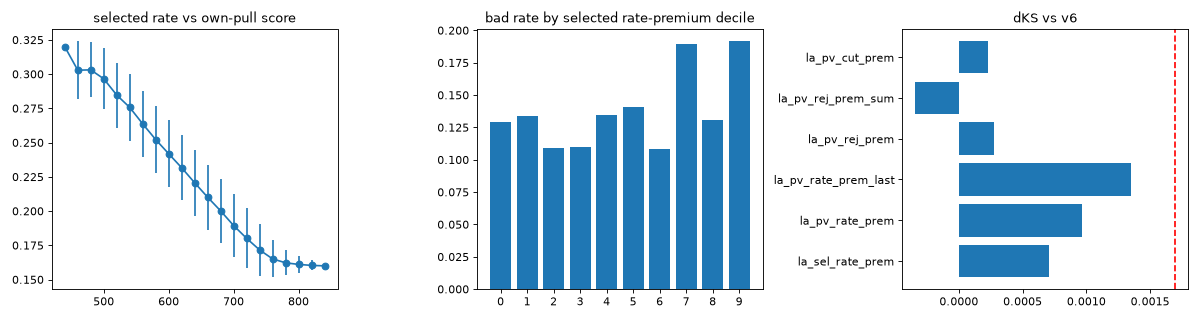

The table this chart was drawn from, first rows:
feature, ks, chi2_df, dKS_cf, coverage, above
la_sel_rate_prem, 0.07655, 0.7511, 0.0007062, 1.0, false
la_pv_rate_prem, 0.04277, 2.14, 0.0009657, 0.6652, false
la_pv_rate_prem_last, 0.05712, 0.7809, 0.001346, 0.6652, false
la_pv_rej_prem, 0.09526, 0.4498, 0.000276, 0.7, false
la_pv_rej_prem_sum, 0.08641, 1.106, -0.000342, 0.7, false
la_pv_cut_prem, 0.08709, 0.2988, 0.0002308, 0.6652, false
